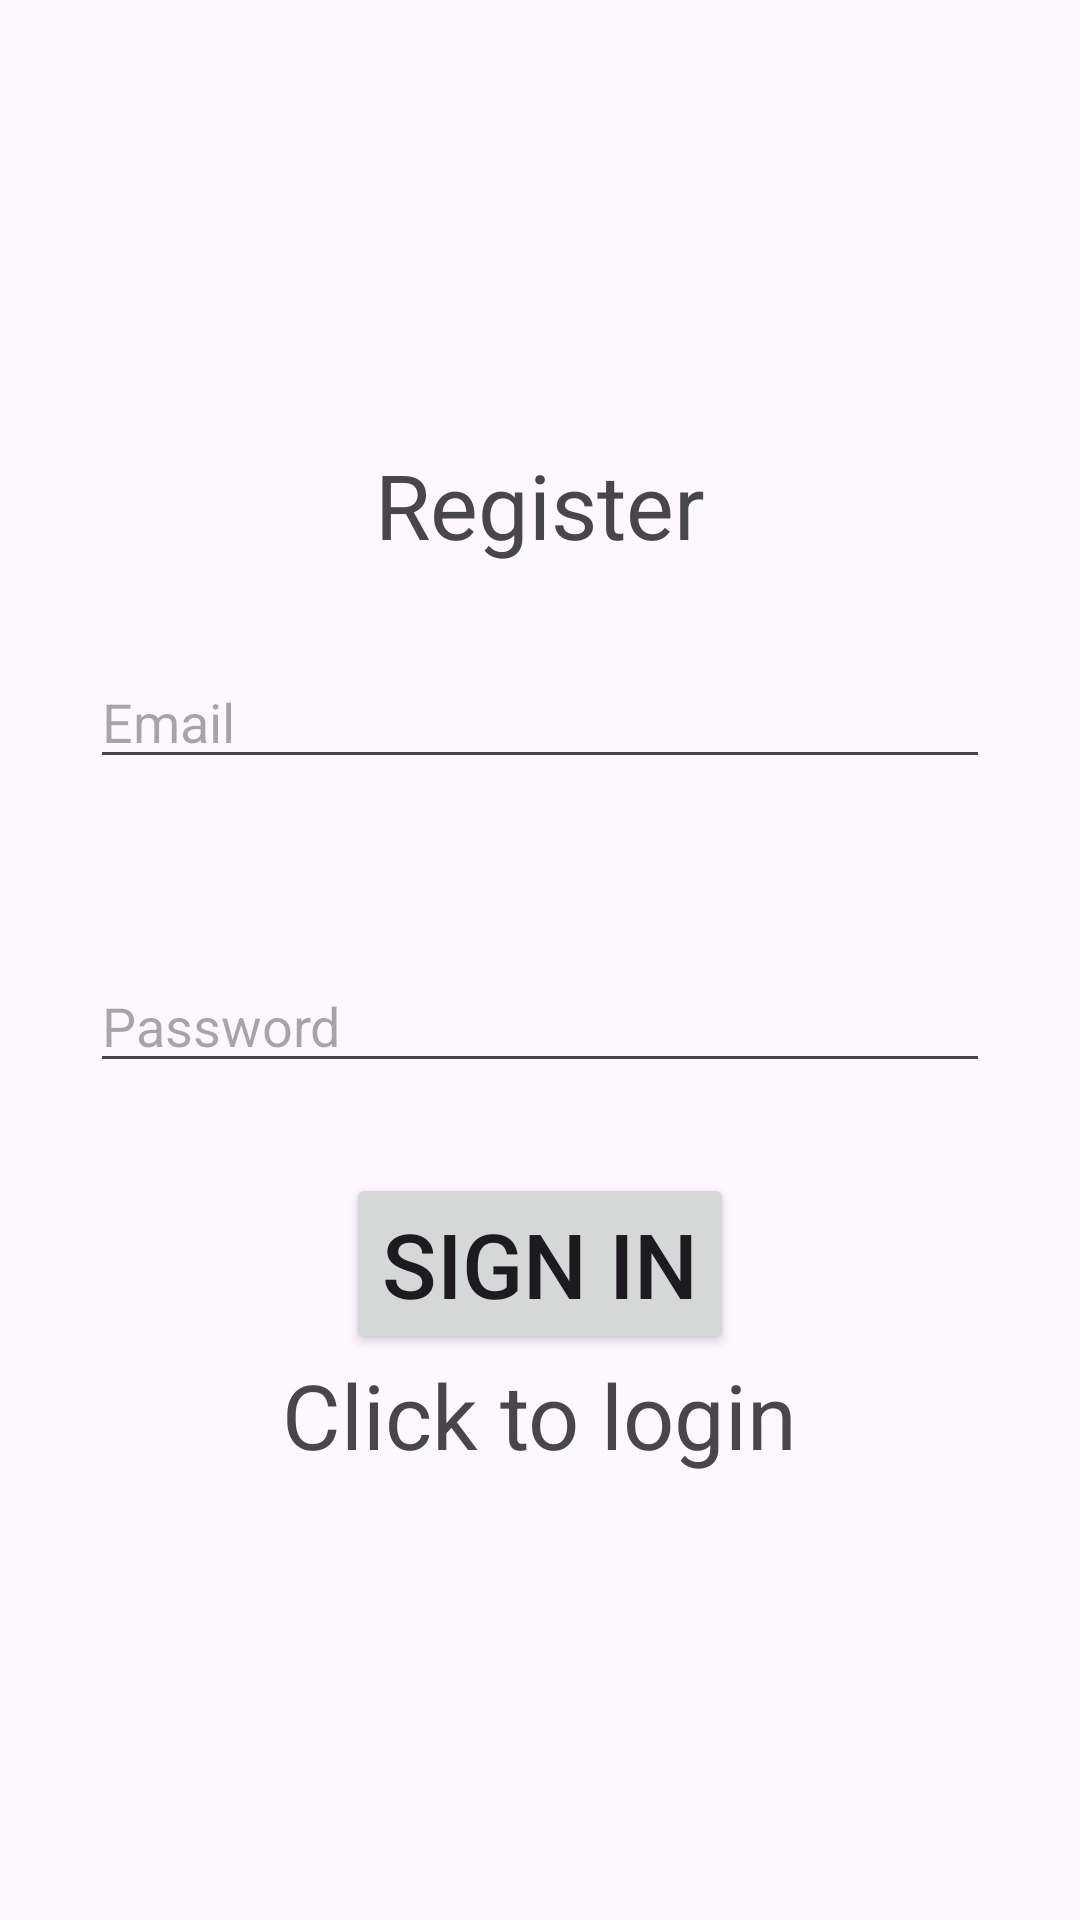

The Android layout XML behind this screen, and the referenced resources:
<!-- AndroidManifest.xml: application theme Theme.CertiMaker -->
<!-- res/layout/activity_rigerster.xml -->
<?xml version="1.0" encoding="utf-8"?>
<LinearLayout xmlns:android="http://schemas.android.com/apk/res/android"
    xmlns:app="http://schemas.android.com/apk/res-auto"
    xmlns:tools="http://schemas.android.com/tools"
    android:layout_width="match_parent"
    android:layout_height="match_parent"
    tools:context=".loginactivity.usingemail_pass.LoginActivity"
    android:orientation="vertical"
    android:gravity="center">

    <TextView
        android:layout_width="wrap_content"
        android:layout_height="wrap_content"
        android:text="Register"
        android:textSize="30sp"/>
    <EditText
        android:layout_width="match_parent"
        android:layout_height="wrap_content"
        android:id="@+id/emailTxtregister"
        android:hint="Email"
        android:layout_margin="30dp"/>

    <EditText
        android:layout_width="match_parent"
        android:layout_height="wrap_content"
        android:id="@+id/passtxtregister"
        android:hint="Password"
        android:layout_margin="30dp"/>

    <Button
        android:layout_width="wrap_content"
        android:layout_height="wrap_content"
        android:textSize="30dp"
        android:text="Sign in"
        android:id="@+id/signIn"/>

    <TextView
        android:layout_width="wrap_content"
        android:layout_height="wrap_content"
        android:text="Click to login"
        android:id="@+id/loginTxt"
        android:textSize="30sp"/>



</LinearLayout>
<!-- resources referenced by this layout -->
<resources>
  <style name="Theme.CertiMaker" parent="Base.Theme.CertiMaker" />
  <style name="Base.Theme.CertiMaker" parent="Theme.Material3.DayNight.NoActionBar">
          
          
      </style>
</resources>
